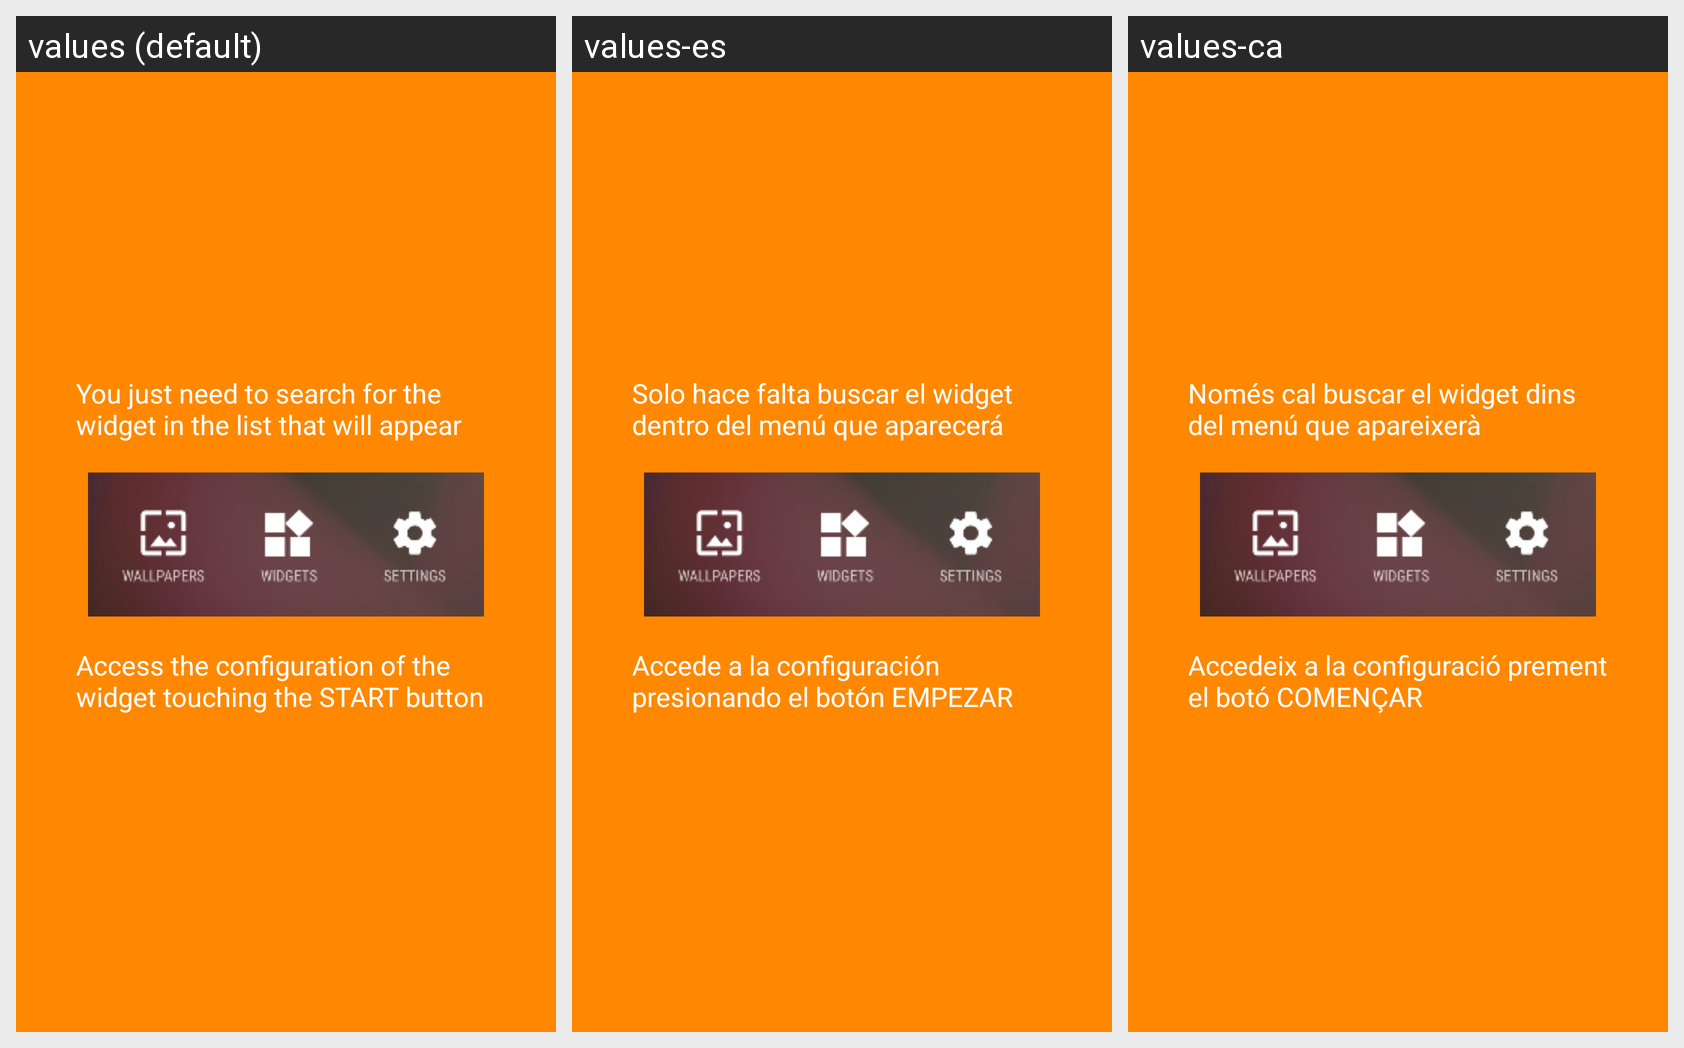

The Android screen above is rendered under several locales of the same app. Produce the string resources it draws, with the default and per-locale values.
Android screen res/layout/tutorial_slide_3.xml rendered under 3 locales, left to right: values (default), values-es, values-ca. Device: Nexus 5 (rendered at 1080×1920; each locale shown at half size, 540×960, under a caption strip naming it); theme AppTheme.
Strings drawn on this screen, with the default value and each locale's value (text and hints the layout hard-codes, and strings that could not be matched under every locale, appear in the picture but are not listed):

tutorial_3_title
  values: You just need to search for the widget in the list that will appear
  values-es: Solo hace falta buscar el widget dentro del menú que aparecerá
  values-ca: Només cal buscar el widget dins del menú que apareixerà

tutorial_3_desc
  values: Access the configuration of the widget touching the START button
  values-es: Accede a la configuración presionando el botón EMPEZAR
  values-ca: Accedeix a la configuració prement el botó COMENÇAR
